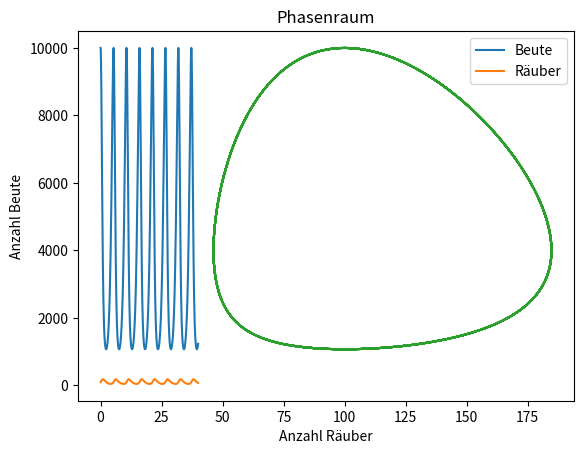

Python code for this plot:
import numpy as np
import matplotlib.pyplot as plt

def rungekutta(func1, func2, p1, p2, eps, gam, schrittweite):
    """
    Integriert 2 gekoppelte Dgls nach einem Runge-Kutta-Verfahren
    func1/func2 : gekoppelte Dgls
    p1/p2 : Startwerte von func1/func2
    eps, gam : Listen mit funktionsparametern für func1/func2
    schrittweite: Länge eines Integrationsschrittes
    
    die Funktion rechnet die Steigungen am Anfang(k1/m1), in der Mitte (k2,k3/m2/m3) und am Ende(k4/m4) des Integrationsintervalls aus, um daraus den neuen funktionswert zu errechnen
    die dafür benötigten funktionswerte(zB p1_fürk2) werden jeweils per Euler-verfahren geschätzt
    Dabei gehört k1, p1_fürk2, ... zu func1 und m1, p2_fürm2... zu func2


    """
    
    k1 = func1(p1, p2, eps[0], gam[0])
    m1 = func2(p1, p2, eps[1], gam[1])
    p1_fürk2 = p1 + 0.5*schrittweite*k1
    p2_fürm2 = p2 + 0.5*schrittweite*m1
    k2 = func1(p1_fürk2, p2_fürm2, eps[0], gam[0])
    m2 = func2(p1_fürk2, p2_fürm2, eps[1], gam[1])
    p1_fürk3 = p1 + 0.5*schrittweite*k2
    p2_fürm3 = p2 + 0.5*schrittweite*m2
    k3 = func1(p1_fürk3, p2_fürm3, eps[0], gam[0])
    m3 = func2(p1_fürk3, p2_fürm3, eps[1], gam[1])
    p1_fürk4 = p1 + schrittweite*k3
    p2_fürm4 = p2 + schrittweite*m3
    k4 = func1(p1_fürk4, p2_fürm4, eps[0], gam[0])
    m4 = func2(p1_fürk4, p2_fürm4, eps[1], gam[1])
    
    p1neu = p1 + (schrittweite/6)*(k1 +2*k2 + 2*k3 + k4)
    p2neu = p2 + (schrittweite/6)*(m1 +2*m2 + 2*m3 + m4)
    return p1neu, p2neu


def beute(p1, p2, eps1, gam1):
    """
    Differentialgleichung der Beute-Population
    p1: Beute-Population
    p2: Räuber-Population
    eps1: Konstante, beschreibt die Reproduktionsrate der Beute
    gam1: Konstante, beschreibt die Fressrate pro Beute
    """
    p1neu = p1*(eps1-gam1*p2)
    return p1neu

def räuber(p1, p2, eps2, gam2):
    """
    Differentialgleichung der Räuber-Population
    p1: Beute-Population
    p2: Räuber-Population
    eps2: Konstante, beschreibt die Sterberate der Räuber
    gam2: Konstante, beschreibt die Reproduktionsrate der Räuber pro Beutelebewesen
    """
    p2neu = -1*p2*(eps2-gam2*p1)
    return p2neu

p1 = 10000.0 #Eingabe der Funktionsparameter und Startwerte
p2 = 100.0
eps =[2.0, 0.8] # eps und gam als liste, da je zwei werte existieren
gam = [0.02, 0.0002]
h = 0.025 #schrittweite
ts = np.arange(0.0, 40, h) #liste mit Zeitpunkten
p1s = [p1] #listen der Funktionswerte
p2s = [p2]

for t in ts[1:]:
    """
    berechnet neue Populationswerte für jeden Schritt und hängt diese den listen an
    """
    p1, p2 = rungekutta(beute, räuber, p1, p2, eps, gam, h)
    p1s += [p1]
    p2s += [p2]
    
  
plt.plot(ts, p1s, label = "Beute") #plottet die ergebnisse als graphen
plt.plot(ts, p2s, label = "Räuber")
plt.xlabel("Zeit")
plt.ylabel("Anzahl Tiere")
plt.legend(loc = "upper right")
plt.title("Zeitreihe")
plt.show()

plt.plot(p2s, p1s) #plottet den phasenraum
plt.xlabel("Anzahl Räuber")
plt.ylabel("Anzahl Beute")
plt.title("Phasenraum")

plt.show()